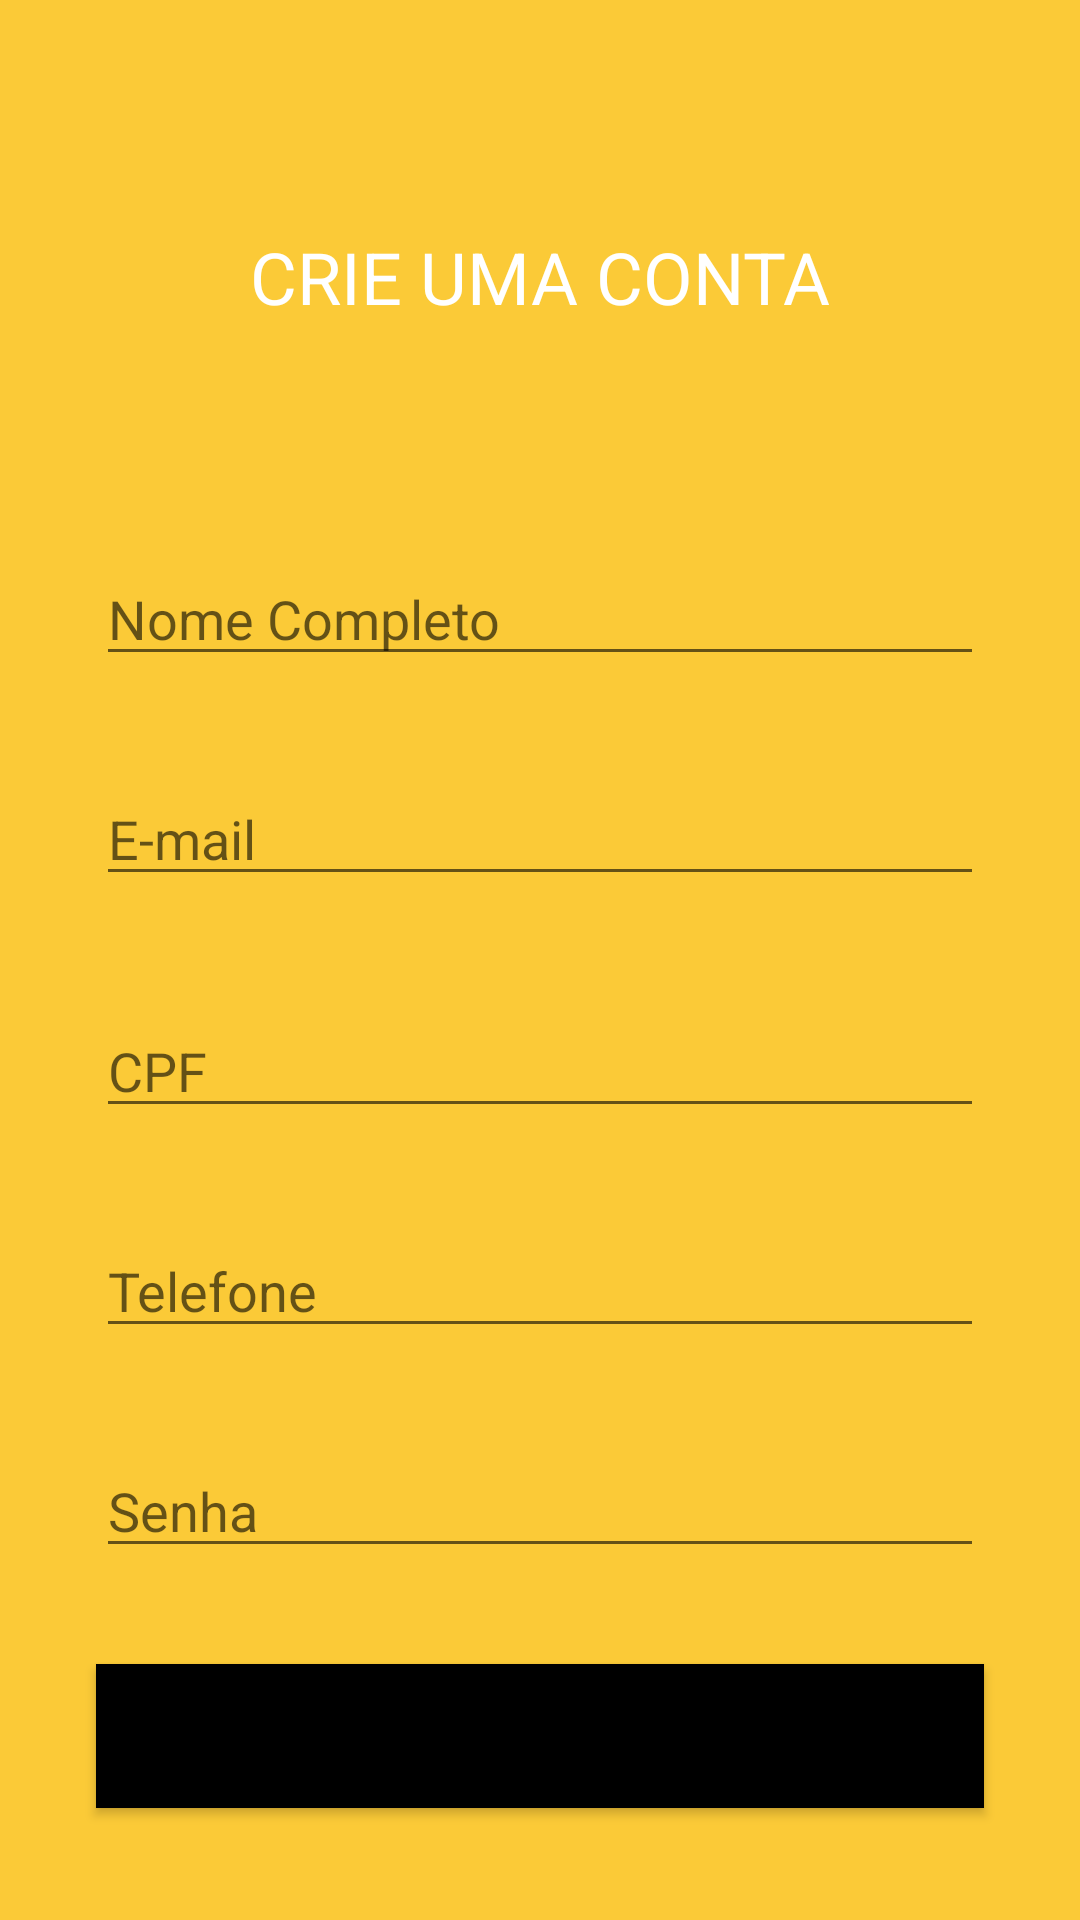

Reconstruct the res/layout file that produces this screen, plus the resources it refers to.
<!-- AndroidManifest.xml: application theme Theme.DesafioMB -->
<!-- res/layout/activity_register.xml -->
<?xml version="1.0" encoding="utf-8"?>
<androidx.constraintlayout.widget.ConstraintLayout xmlns:android="http://schemas.android.com/apk/res/android"
    xmlns:app="http://schemas.android.com/apk/res-auto"
    xmlns:tools="http://schemas.android.com/tools"
    android:layout_width="match_parent"
    android:layout_height="match_parent"
    android:background="#FBCA37"
    tools:context=".RegisterActivity">

    <EditText
        android:id="@+id/edtName"
        android:layout_width="0dp"
        android:layout_height="wrap_content"
        android:layout_marginStart="32dp"
        android:layout_marginTop="184dp"
        android:layout_marginEnd="32dp"
        android:ems="10"
        android:hint="@string/hintName"
        android:inputType="textPersonName"
        app:layout_constraintEnd_toEndOf="parent"
        app:layout_constraintHorizontal_bias="0.497"
        app:layout_constraintStart_toStartOf="parent"
        app:layout_constraintTop_toTopOf="parent" />

    <EditText
        android:id="@+id/edtEmail"
        android:layout_width="0dp"
        android:layout_height="wrap_content"
        android:layout_marginTop="32dp"
        android:ems="10"
        android:hint="@string/hintEmail"
        android:inputType="textEmailAddress"
        app:layout_constraintEnd_toEndOf="@+id/edtName"
        app:layout_constraintHorizontal_bias="0.496"
        app:layout_constraintStart_toStartOf="@+id/edtName"
        app:layout_constraintTop_toBottomOf="@+id/edtName" />

    <EditText
        android:id="@+id/edtCpf"
        android:layout_width="0dp"
        android:layout_height="wrap_content"
        android:layout_marginTop="36dp"
        android:ems="10"
        android:hint="@string/hintCpf"
        android:inputType="number"
        android:maxEms="11"
        android:maxLength="11"
        app:layout_constraintEnd_toEndOf="@+id/edtEmail"
        app:layout_constraintHorizontal_bias="0.496"
        app:layout_constraintStart_toStartOf="@+id/edtEmail"
        app:layout_constraintTop_toBottomOf="@+id/edtEmail" />

    <EditText
        android:id="@+id/edtPhone"
        android:layout_width="0dp"
        android:layout_height="wrap_content"
        android:layout_marginTop="32dp"
        android:ems="10"
        android:hint="@string/hintPhone"
        android:inputType="phone"
        android:maxEms="11"
        android:maxLength="11"
        app:layout_constraintEnd_toEndOf="@+id/edtCpf"
        app:layout_constraintHorizontal_bias="0.496"
        app:layout_constraintStart_toStartOf="@+id/edtCpf"
        app:layout_constraintTop_toBottomOf="@+id/edtCpf" />

    <EditText
        android:id="@+id/edtPassword"
        android:layout_width="0dp"
        android:layout_height="wrap_content"
        android:layout_marginTop="32dp"
        android:ems="10"
        android:hint="@string/hintPassword"
        android:inputType="textPassword"
        app:layout_constraintEnd_toEndOf="@+id/edtPhone"
        app:layout_constraintHorizontal_bias="0.0"
        app:layout_constraintStart_toStartOf="@+id/edtPhone"
        app:layout_constraintTop_toBottomOf="@+id/edtPhone" />

    <Button
        android:id="@+id/btnRegister"
        android:layout_width="0dp"
        android:layout_height="wrap_content"
        android:layout_marginTop="32dp"
        android:background="@color/black"
        android:text="Cadastrar"
        app:layout_constraintEnd_toEndOf="@+id/edtPassword"
        app:layout_constraintHorizontal_bias="0.498"
        app:layout_constraintStart_toStartOf="@+id/edtPassword"
        app:layout_constraintTop_toBottomOf="@+id/edtPassword" />

    <TextView
        android:id="@+id/textView"
        android:layout_width="wrap_content"
        android:layout_height="wrap_content"
        android:text="CRIE UMA CONTA"
        android:textColor="#FFFFFF"
        android:textSize="24sp"
        app:layout_constraintBottom_toTopOf="@+id/edtName"
        app:layout_constraintEnd_toEndOf="parent"
        app:layout_constraintStart_toStartOf="parent"
        app:layout_constraintTop_toTopOf="parent" />
</androidx.constraintlayout.widget.ConstraintLayout>
<!-- resources referenced by this layout -->
<resources>
  <color name="black">#FF000000</color>
  <string name="hintCpf">CPF</string>
  <string name="hintEmail">E-mail</string>
  <string name="hintName">Nome Completo</string>
  <string name="hintPassword">Senha</string>
  <string name="hintPhone">Telefone</string>
  <style name="Theme.DesafioMB" parent="Theme.MaterialComponents.DayNight.DarkActionBar">
          
          <item name="colorPrimary">@color/purple_500</item>
          <item name="colorPrimaryVariant">@color/purple_700</item>
          <item name="colorOnPrimary">@color/white</item>
          
          <item name="colorSecondary">@color/teal_200</item>
          <item name="colorSecondaryVariant">@color/teal_700</item>
          <item name="colorOnSecondary">@color/black</item>
          
          <item name="android:statusBarColor" tools:targetApi="l">?attr/colorPrimaryVariant</item>
          
  
          <item name="android:windowAnimationStyle">@style/animation</item>
      </style>
  <color name="purple_500">#FF6200EE</color>
  <color name="purple_700">#FF3700B3</color>
  <color name="white">#FFFFFFFF</color>
  <color name="teal_200">#FF03DAC5</color>
  <color name="teal_700">#FF018786</color>
  <style name="animation">
  
          <item name="android:windowEnterAnimation">@android:anim/fade_in</item>
          <item name="android:windowExitAnimation">@android:anim/fade_out</item>
  
      </style>
</resources>
